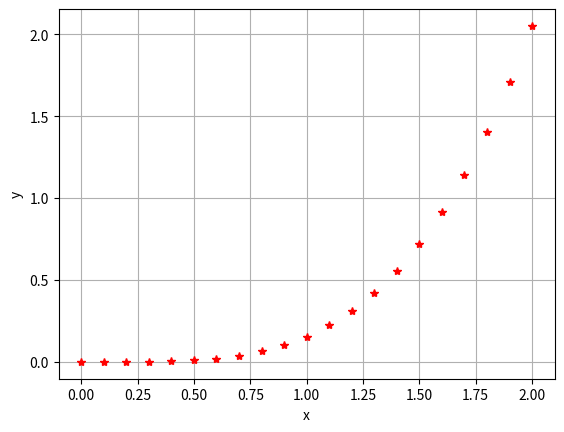

Python code for this plot:
# Метод Эйлера
import numpy as np
import matplotlib.pyplot as plt

# число точек на интервале
a = 1
b = 3
hx = 0.1
n = int((b - a) / hx) + 1


def f(x_d, y_d):
    return x_d ** 3 - 2 * y_d


ye = np.zeros(n)
x = np.zeros(n)
x[0] = 0
for i in range(1, n):
    x[i] = x[i - 1] + hx

# Пример dy/dx=f(x,y)
ye[0] = 0
for i in range(0, n - 1):
    ye[i + 1] = ye[i] + hx * f(x[i], ye[i])

plt.xlabel("x")
plt.ylabel("y")
plt.grid()
plt.plot(x, ye,"r*")
print(x)
print(ye)
print(list(range(1, n)))
plt.show()
